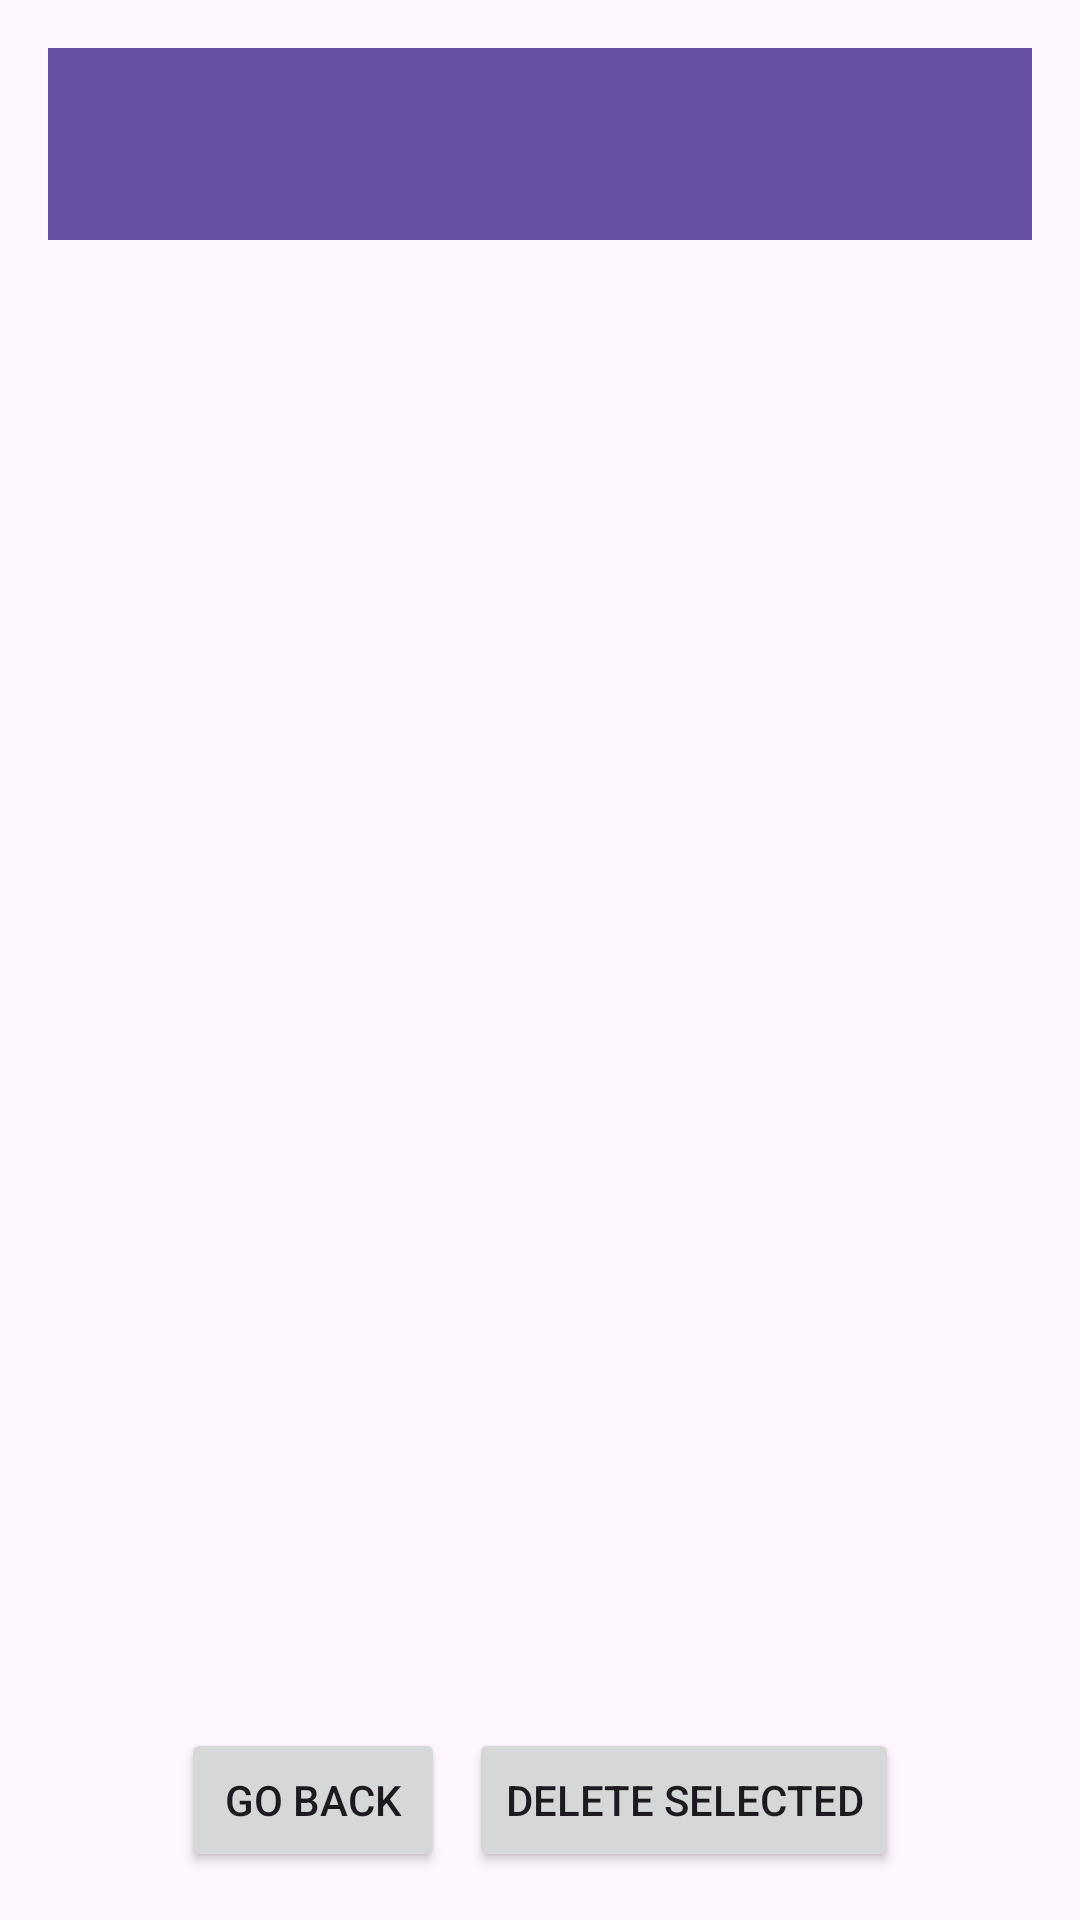

Write the Android layout XML for this screen, with the resource values it uses.
<!-- AndroidManifest.xml: application theme Base.Theme.CST2335final -->
<!-- res/layout/activity_saved_words.xml -->
<?xml version="1.0" encoding="utf-8"?>
<LinearLayout xmlns:android="http://schemas.android.com/apk/res/android"
    android:layout_width="match_parent"
    android:layout_height="match_parent"
    android:orientation="vertical"
    android:padding="16dp">

    <androidx.appcompat.widget.Toolbar
        android:id="@+id/toolbar_saved_words"
        android:layout_width="match_parent"
        android:layout_height="?attr/actionBarSize"
        android:background="?attr/colorPrimary"
        android:layout_alignParentTop="true"/>

    
    <androidx.recyclerview.widget.RecyclerView
        android:id="@+id/savedWordsRecyclerView"
        android:layout_width="match_parent"
        android:layout_height="0dp"
        android:layout_weight="1"
        android:scrollbars="vertical" /> 

    
    <LinearLayout
        android:layout_width="match_parent"
        android:layout_height="wrap_content"
        android:orientation="horizontal"
        android:gravity="center">

        
        <Button
            android:id="@+id/go_back_button"
            android:layout_width="wrap_content"
            android:layout_height="wrap_content"
            android:text="@string/go_back"
            android:layout_marginEnd="8dp" />

        
        <Button
            android:id="@+id/deleteButton"
            android:layout_width="wrap_content"
            android:layout_height="wrap_content"
            android:text="@string/delete_selected" />
    </LinearLayout>
</LinearLayout>
<!-- resources referenced by this layout -->
<resources>
  <string name="delete_selected">Delete Selected</string>
  <string name="go_back">Go Back</string>
  <style name="Base.Theme.CST2335final" parent="Theme.Material3.DayNight.NoActionBar">
          
          
      </style>
</resources>
